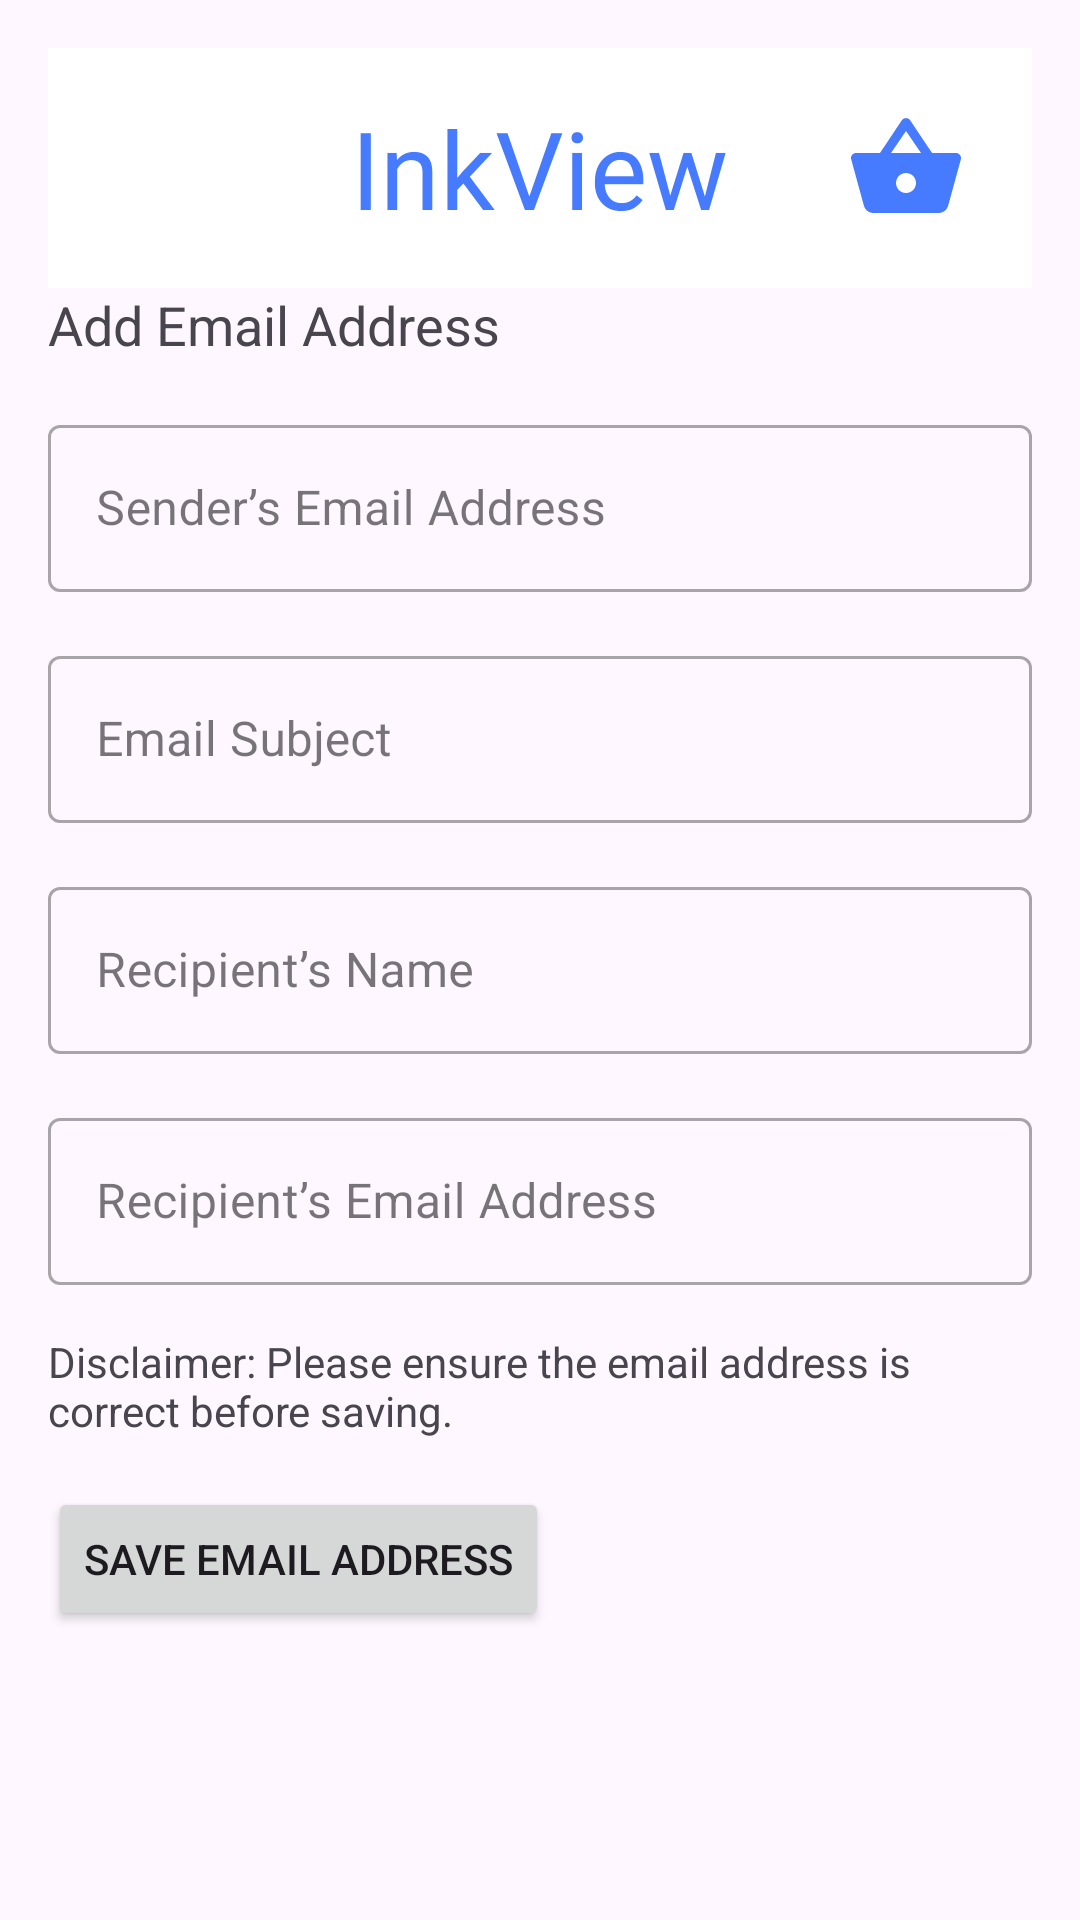

This screen was rendered from an Android layout file. Write that file and the resources it references.
<!-- AndroidManifest.xml: application theme Theme.MyApplication -->
<!-- res/layout/activity_recipient.xml -->
<?xml version="1.0" encoding="UTF-8" ?>
<LinearLayout xmlns:android="http://schemas.android.com/apk/res/android"
    android:layout_width="match_parent"
    android:layout_height="match_parent"
    android:orientation="vertical"
    android:padding="16dp">
    <include layout="@layout/toolbar"/>
    <TextView
        android:id="@+id/text_add_email_address"
        android:layout_width="wrap_content"
        android:layout_height="wrap_content"
        android:text="Add Email Address"
        android:textSize="18sp"
        android:layout_marginBottom="16dp"/>

    
    <com.google.android.material.textfield.TextInputLayout
        android:id="@+id/layout_sender_email"
        style="@style/Widget.MaterialComponents.TextInputLayout.OutlinedBox"
        android:layout_width="match_parent"
        android:layout_height="wrap_content"
        android:hint="Sender’s Email Address"
        android:layout_marginBottom="16dp">

        <com.google.android.material.textfield.TextInputEditText
            android:id="@+id/edit_sender_email"
            android:layout_width="match_parent"
            android:layout_height="wrap_content"
            android:inputType="textEmailAddress"/>

    </com.google.android.material.textfield.TextInputLayout>

    
    <com.google.android.material.textfield.TextInputLayout
        android:id="@+id/layout_email_subject"
        style="@style/Widget.MaterialComponents.TextInputLayout.OutlinedBox"
        android:layout_width="match_parent"
        android:layout_height="wrap_content"
        android:hint="Email Subject"
        android:layout_marginBottom="16dp">

        <com.google.android.material.textfield.TextInputEditText
            android:id="@+id/edit_email_subject"
            android:layout_width="match_parent"
            android:layout_height="wrap_content"/>

    </com.google.android.material.textfield.TextInputLayout>

    
    <com.google.android.material.textfield.TextInputLayout
        android:id="@+id/layout_recipient_name"
        style="@style/Widget.MaterialComponents.TextInputLayout.OutlinedBox"
        android:layout_width="match_parent"
        android:layout_height="wrap_content"
        android:hint="Recipient’s Name"
        android:layout_marginBottom="16dp">

        <com.google.android.material.textfield.TextInputEditText
            android:id="@+id/edit_recipient_name"
            android:layout_width="match_parent"
            android:layout_height="wrap_content"/>

    </com.google.android.material.textfield.TextInputLayout>

    
    <com.google.android.material.textfield.TextInputLayout
        android:id="@+id/layout_recipient_email"
        style="@style/Widget.MaterialComponents.TextInputLayout.OutlinedBox"
        android:layout_width="match_parent"
        android:layout_height="wrap_content"
        android:hint="Recipient’s Email Address"
        android:layout_marginBottom="16dp">

        <com.google.android.material.textfield.TextInputEditText
            android:id="@+id/edit_recipient_email"
            android:layout_width="match_parent"
            android:layout_height="wrap_content"
            android:inputType="textEmailAddress"/>

    </com.google.android.material.textfield.TextInputLayout>

    <TextView
        android:id="@+id/text_disclaimer"
        android:layout_width="wrap_content"
        android:layout_height="wrap_content"
        android:text="Disclaimer: Please ensure the email address is correct before saving."
        android:textSize="14sp"
        android:layout_marginBottom="16dp"/>

    <Button
        android:id="@+id/button_save_email_address"
        android:layout_width="wrap_content"
        android:layout_height="wrap_content"
        android:text="Save Email Address"/>

</LinearLayout>
<!-- res/layout/toolbar.xml (included above) -->
<?xml version="1.0" encoding="utf-8"?>
<RelativeLayout xmlns:android="http://schemas.android.com/apk/res/android"
    xmlns:tools="http://schemas.android.com/tools"
    android:layout_width="match_parent"
    android:layout_height="wrap_content"
    android:id="@+id/toolbar"
    android:background="@color/white">
    <RelativeLayout
        android:layout_width="match_parent"
        android:padding="10dp"
        android:layout_height="wrap_content">
        <ImageButton
            android:layout_width="wrap_content"
            android:layout_centerVertical="true"
            android:id="@+id/menu_icon"
            android:layout_height="wrap_content"
            android:src="@drawable/baseline_menu_24"
            android:background="@drawable/roundstyle"
            android:backgroundTint="@color/MainBlueColor"
            android:padding="5dp"
            android:contentDescription="Menu"
            tools:ignore="HardcodedText">
        </ImageButton>

        <TextView
            android:id="@+id/logo_icon"
            android:layout_width="wrap_content"
            android:layout_centerVertical="true"
            android:layout_height="wrap_content"
            android:layout_centerInParent="true"
            android:fontFamily="@font/regular_font"
            android:text="InkView"
            android:textColor="@color/MainBlueColor"
            android:textSize="36dp"
            tools:ignore="HardcodedText,SpUsage" />

        <ImageButton
            android:layout_width="wrap_content"
            android:layout_height="wrap_content"
            android:id="@+id/basket_icon"
            android:src="@drawable/baseline_shopping_basket_24"
            android:layout_alignParentEnd="true"
            android:layout_centerVertical="true"
            android:backgroundTint="#0000"
            android:contentDescription="Basket"
            tools:ignore="HardcodedText">
        </ImageButton>
        
    </RelativeLayout>

</RelativeLayout>
<!-- resources referenced by this layout -->
<resources>
  <color name="MainBlueColor">#477BFF</color>
  <color name="white">#FFFFFFFF</color>
  <!-- drawable baseline_shopping_basket_24 (drawable) -->
  <vector android:height="40dp" android:tint="#477BFF"
      android:viewportHeight="24" android:viewportWidth="24"
      android:width="40dp" xmlns:android="http://schemas.android.com/apk/res/android">
      <path android:fillColor="@android:color/white" android:pathData="M17.21,9l-4.38,-6.56c-0.19,-0.28 -0.51,-0.42 -0.83,-0.42 -0.32,0 -0.64,0.14 -0.83,0.43L6.79,9L2,9c-0.55,0 -1,0.45 -1,1 0,0.09 0.01,0.18 0.04,0.27l2.54,9.27c0.23,0.84 1,1.46 1.92,1.46h13c0.92,0 1.69,-0.62 1.93,-1.46l2.54,-9.27L23,10c0,-0.55 -0.45,-1 -1,-1h-4.79zM9,9l3,-4.4L15,9L9,9zM12,17c-1.1,0 -2,-0.9 -2,-2s0.9,-2 2,-2 2,0.9 2,2 -0.9,2 -2,2z"/>
  </vector>
  <style name="Theme.MyApplication" parent="Base.Theme.MyApplication" />
  <style name="Base.Theme.MyApplication" parent="Theme.Material3.DayNight.NoActionBar">
          
          
      </style>
</resources>
